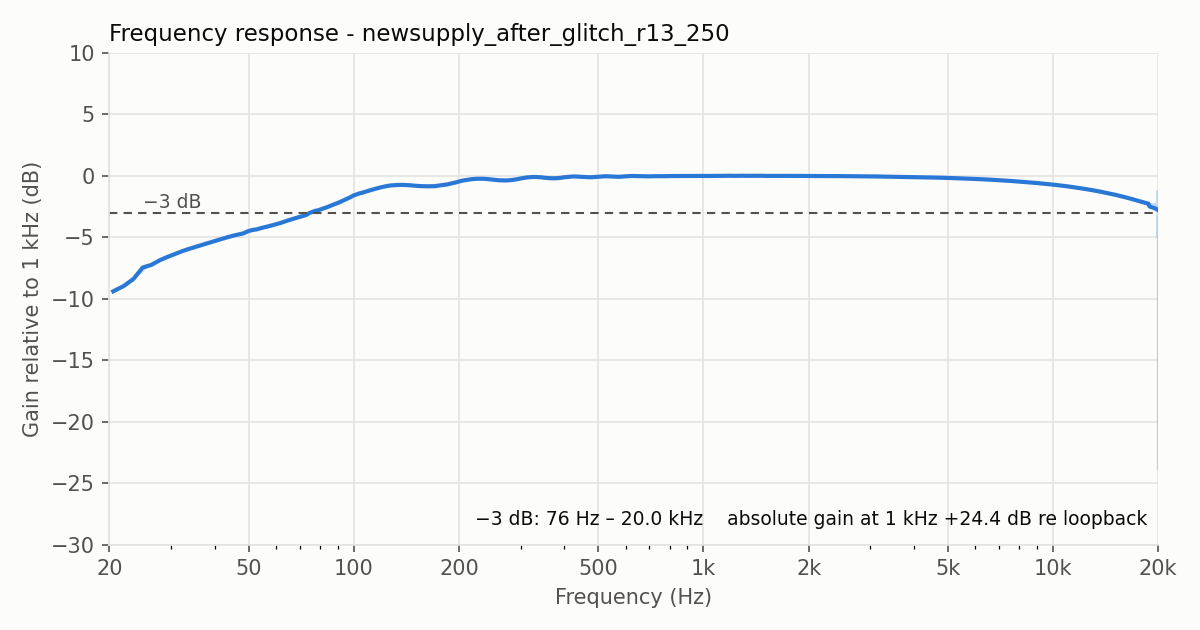

The file beside this chart, header and first rows:
freq_hz, gain_db, gain_db_smoothed
20.51, 15.01, 15.01
21.97, 15.44, 15.44
23.44, 16.02, 16.02
24.9, 16.62, 16.94
26.37, 17.24, 17.16
27.83, 17.56, 17.53
29.3, 17.77, 17.8
30.76, 18.06, 18.04
32.23, 18.27, 18.26
33.69, 18.45, 18.45
35.16, 18.62, 18.61
36.62, 18.76, 18.77
38.09, 18.91, 18.92
39.55, 19.07, 19.06
41.02, 19.19, 19.19
42.48, 19.31, 19.32
43.95, 19.45, 19.44
45.41, 19.56, 19.55
46.88, 19.63, 19.64
48.34, 19.71, 19.73
49.8, 19.83, 19.9
51.27, 19.97, 20.0
52.73, 20.07, 20.05
54.2, 20.13, 20.15
55.66, 20.24, 20.22
57.13, 20.32, 20.3
58.59, 20.36, 20.39
60.06, 20.47, 20.47
61.52, 20.56, 20.56
62.99, 20.63, 20.66
64.45, 20.75, 20.75
65.92, 20.87, 20.84
67.38, 20.94, 20.93
68.85, 21.0, 21.0
70.31, 21.06, 21.07
71.78, 21.14, 21.15
73.24, 21.23, 21.24
74.71, 21.31, 21.38
76.17, 21.44, 21.47
77.64, 21.55, 21.56
79.1, 21.61, 21.6
80.57, 21.68, 21.69
82.03, 21.76, 21.76
83.5, 21.84, 21.83
84.96, 21.91, 21.92
86.43, 21.97, 22.0
87.89, 22.05, 22.08
89.36, 22.19, 22.16
90.82, 22.27, 22.25
92.29, 22.29, 22.34
93.75, 22.39, 22.43
95.21, 22.54, 22.52
96.68, 22.61, 22.6
98.14, 22.68, 22.69
99.61, 22.8, 22.8
101.1, 22.87, 22.86
102.5, 22.89, 22.92
104.0, 22.94, 22.99
105.5, 23.01, 23.02
106.9, 23.05, 23.07
... 13,580 more rows
